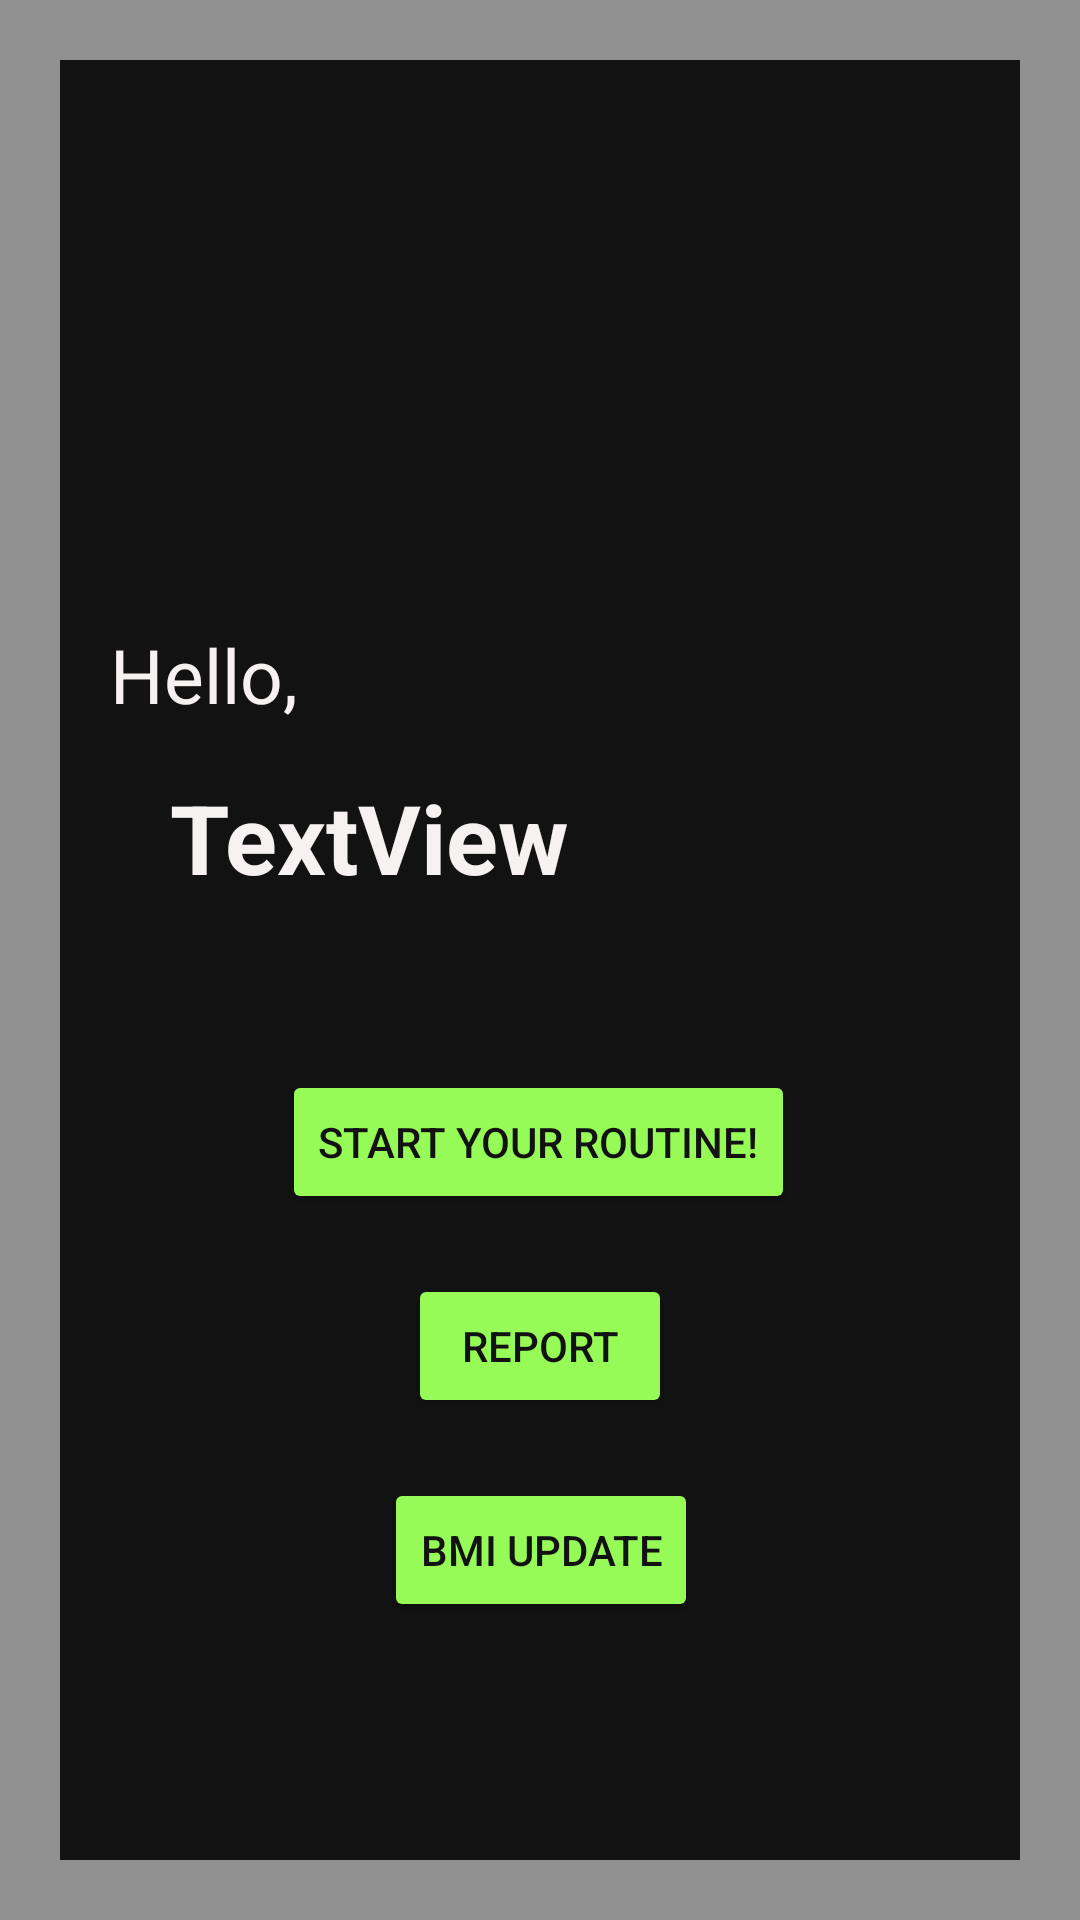

Reconstruct the res/layout file that produces this screen, plus the resources it refers to.
<!-- AndroidManifest.xml: application theme Theme.A_i_fitco -->
<!-- res/layout/activity_main_menu.xml -->
<?xml version="1.0" encoding="utf-8"?>
<androidx.constraintlayout.widget.ConstraintLayout xmlns:android="http://schemas.android.com/apk/res/android"
    xmlns:app="http://schemas.android.com/apk/res-auto"
    xmlns:tools="http://schemas.android.com/tools"
    android:layout_width="match_parent"
    android:layout_height="match_parent"
    android:background="@drawable/border"
    tools:context=".MainMenuActivity">

    <TextView
        android:id="@+id/textView13"
        android:layout_width="wrap_content"
        android:layout_height="wrap_content"
        android:layout_marginTop="16dp"
        android:text="TextView"
        android:textSize="32dp"
        android:textColor="#F6F2F2"
        android:textStyle="bold"
        app:layout_constraintEnd_toEndOf="parent"
        app:layout_constraintHorizontal_bias="0.249"
        app:layout_constraintStart_toStartOf="parent"
        app:layout_constraintTop_toBottomOf="@+id/textView5" />

    <TextView
        android:id="@+id/textView5"
        android:layout_width="wrap_content"
        android:layout_height="wrap_content"
        android:layout_marginTop="208dp"
        android:text="Hello,"
        android:textSize="25dp"
        android:textColor="#F6F2F2"
        app:layout_constraintEnd_toEndOf="parent"
        app:layout_constraintHorizontal_bias="0.123"
        app:layout_constraintStart_toStartOf="parent"
        app:layout_constraintTop_toTopOf="parent" />

    <Button
        android:id="@+id/button7"
        android:layout_width="wrap_content"
        android:layout_height="wrap_content"
        android:layout_marginTop="20dp"
        android:text="Report"
        android:backgroundTint="#97FB57"
        android:textColor="#121212"
        app:layout_constraintEnd_toEndOf="parent"
        app:layout_constraintStart_toStartOf="parent"
        app:layout_constraintTop_toBottomOf="@+id/button6" />

    <Button
        android:id="@+id/button8"
        android:layout_width="wrap_content"
        android:layout_height="wrap_content"
        android:layout_marginTop="20dp"
        android:text="BMI Update"
        android:backgroundTint="#97FB57"
        android:textColor="#121212"
        app:layout_constraintEnd_toEndOf="parent"
        app:layout_constraintHorizontal_bias="0.501"
        app:layout_constraintStart_toStartOf="parent"
        app:layout_constraintTop_toBottomOf="@+id/button7" />

    <Button
        android:id="@+id/button6"
        android:layout_width="wrap_content"
        android:layout_height="wrap_content"
        android:layout_marginTop="56dp"
        android:text="Start your routine!"
        android:backgroundTint="#97FB57"
        android:textColor="#121212"
        app:layout_constraintEnd_toEndOf="parent"
        app:layout_constraintHorizontal_bias="0.497"
        app:layout_constraintStart_toStartOf="parent"
        app:layout_constraintTop_toBottomOf="@+id/textView13" />

</androidx.constraintlayout.widget.ConstraintLayout>
<!-- resources referenced by this layout -->
<resources>
  <!-- drawable border (drawable) -->
  <?xml version="1.0" encoding="utf-8"?>
  <layer-list xmlns:android="http://schemas.android.com/apk/res/android">
      <item>
          <shape android:shape="rectangle">
              <solid android:color="#909090" />
          </shape>
      </item>
      <item android:left="20dp" android:right="20dp"  android:top="20dp" android:bottom="20dp" >
          <shape android:shape="rectangle">
              <solid android:color="#121212" />
          </shape>
      </item>
  </layer-list>
  <style name="Theme.A_i_fitco" parent="Theme.MaterialComponents.DayNight.DarkActionBar">
          
          <item name="colorPrimary">@color/purple_500</item>
          <item name="colorPrimaryVariant">@color/purple_700</item>
          <item name="colorOnPrimary">@color/white</item>
          
          <item name="colorSecondary">@color/teal_200</item>
          <item name="colorSecondaryVariant">@color/teal_700</item>
          <item name="colorOnSecondary">@color/black</item>
          
          <item name="android:statusBarColor" tools:targetApi="l">?attr/colorPrimaryVariant</item>
          
      </style>
  <color name="purple_500">#FF6200EE</color>
  <color name="purple_700">#FF3700B3</color>
  <color name="white">#FFFFFFFF</color>
  <color name="teal_200">#FF03DAC5</color>
  <color name="teal_700">#FF018786</color>
  <color name="black">#FF000000</color>
</resources>
